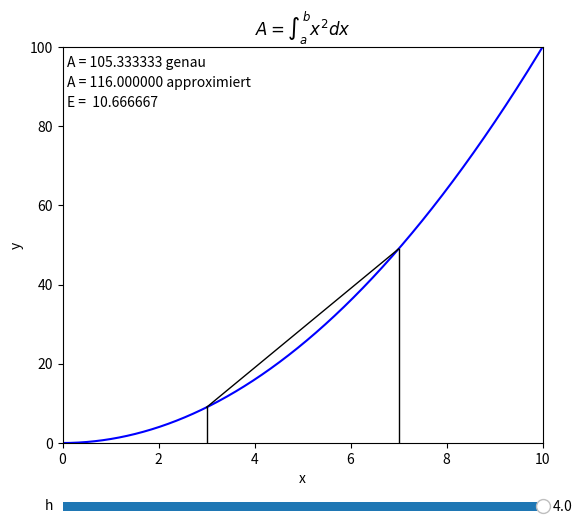

The script that saved this image:
#L_11_02.py
#Fehler der Trapezregel simulieren
import numpy as np
import matplotlib.pyplot as plt
from matplotlib.widgets import Slider
xm=5 #Mittelpunkt
init=2
#Parabel
def f(x):
    return x**2
#Stammfunktion
def F(x):
    return x**3/3
#Slider-Einstellungen erfassen
def update(val):
    h = sldH.val  #Schrittweite
    a = xm - h/2. #untere Grenze
    b = xm + h/2. #obere Grenze
    va.set_data([a,a],[0,f(a)])      #vertikal, links
    vb.set_data([b,b],[0,f(b)])      #vertikal, rechts
    hab.set_data([a,b],[f(a),f(b)]) #Sehne
    Ag=F(b)-F(a)              #Fläche, genau
    Aa=0.5*(f(b)+f(a))*(b-a)  #Fläche, Trapez
    Ea=np.abs(Ag-Aa) #Fehler
    txtAg.set_text('A = %2.6f genau' %Ag)
    txtAa.set_text('A = %2.6f approximiert' %Aa)
    txtEa.set_text('E = %1.6f ' %Ea) #Fehler
#Grafikbereich
fig, ax = plt.subplots(label='Bestimmtes Integral',figsize=(6,6))
ax.set_title(r'$A=\int^{b}_{a} x^{2}dx$')
ax.set(xlabel='x',ylabel='y')
ax.set_xlim(0,10)
ax.set_ylim(0,100)
txtAg= ax.text(0.1,95,'A = 105.333333 genau')        #genau
txtAa= ax.text(0.1,90,'A = 116.000000 approximiert') #approximiert
txtEa= ax.text(0.1,85,'E =  10.666667')              #Fehler
x = np.arange(0,10,0.001)
fx, = ax.plot(x,f(x),color='b',lw=1.5)                #Parabel
va, = ax.plot([xm-init,xm-init],[0,f(xm-init)],'k-',lw=1)      #links
vb, = ax.plot([xm+init,xm+init],[0,f(xm+init)],'k-',lw=1)      #rechts
hab, = ax.plot([xm-init,xm+init],[f(xm-init),f(xm+init)],color='k',lw=1) #Sehne
fig.subplots_adjust(left=0.1,bottom=0.22)
#x-, y-Position, Laenge, Hoehe
xyH = fig.add_axes([0.1, 0.10, 0.8, 0.03])
sldH=Slider(xyH,'h', 0.5, 4,valinit=4,valstep=0.01)
sldH.on_changed(update)
plt.show()

'''
fig.savefig("/Users/veit/documents/Python_Mathe/Export_Mathe_Python_neu/Abbildungen/11_003.pdf")
fig.savefig("/Users/veit/documents/Python_Mathe/Export_Mathe_Python_neu/Abbildungen/11_003.svg")
'''
